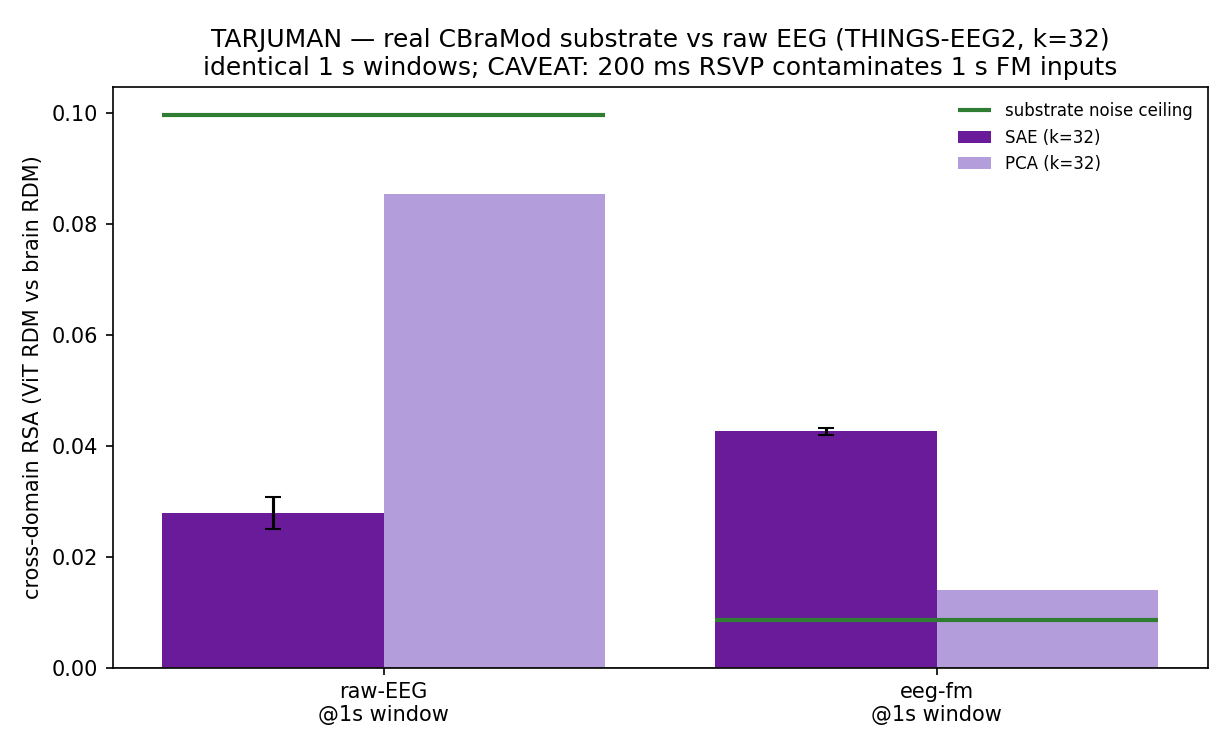

Values plotted in this chart, from the file beside it:
arm, sae_rsa_mean, sae_rsa_std, pca_rsa, rep_rsa, rep_p, noise_ceiling
raw-EEG, 0.0279, 0.0029, 0.0854, 0.1353, 0.0005, 0.0997
eeg-fm, 0.0426, 0.0007, 0.0140, 0.0681, 0.0435, 0.0085
VERDICT, THESIS NOT SUPPORTED on THINGS-EEG2 (FM …, , , , , 
